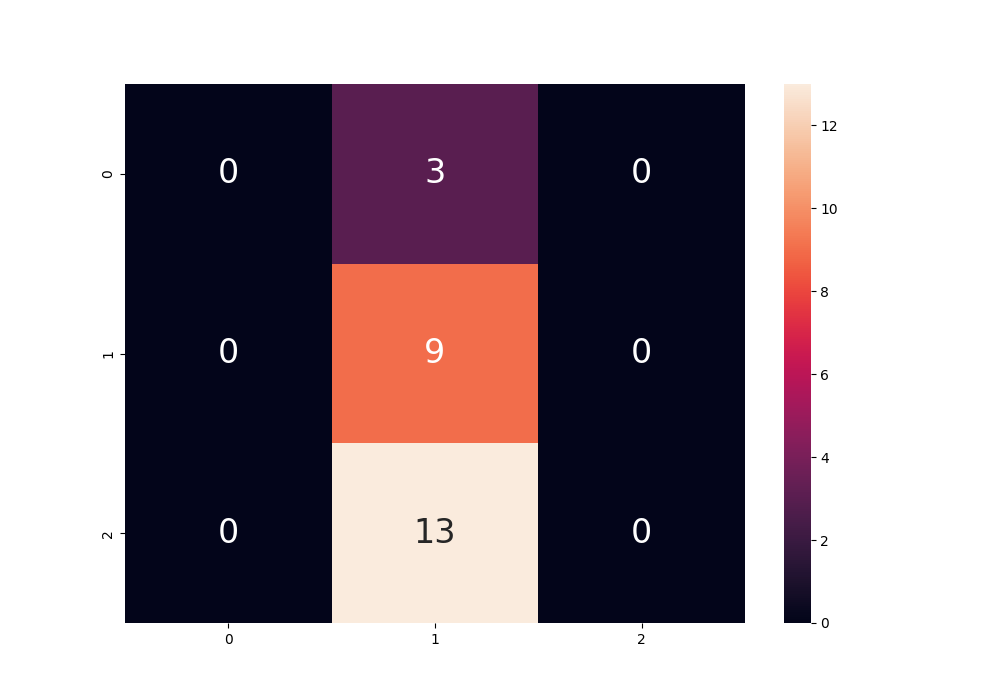

Values plotted in this chart, from the file beside it:
, 0, 1, 2, accuracy, macro avg, weighted avg
precision, 0.0, 0.36, 0.0, 0.36, 0.12, 0.1296
recall, 0.0, 1.0, 0.0, 0.36, 0.3333, 0.36
f1-score, 0.0, 0.5294, 0.0, 0.36, 0.1765, 0.1906
support, 3.0, 9.0, 13.0, 0.36, 25.0, 25.0
specificity, 0.12, 1.0, 0.52, 0.36, 0.5467, 0.4583
